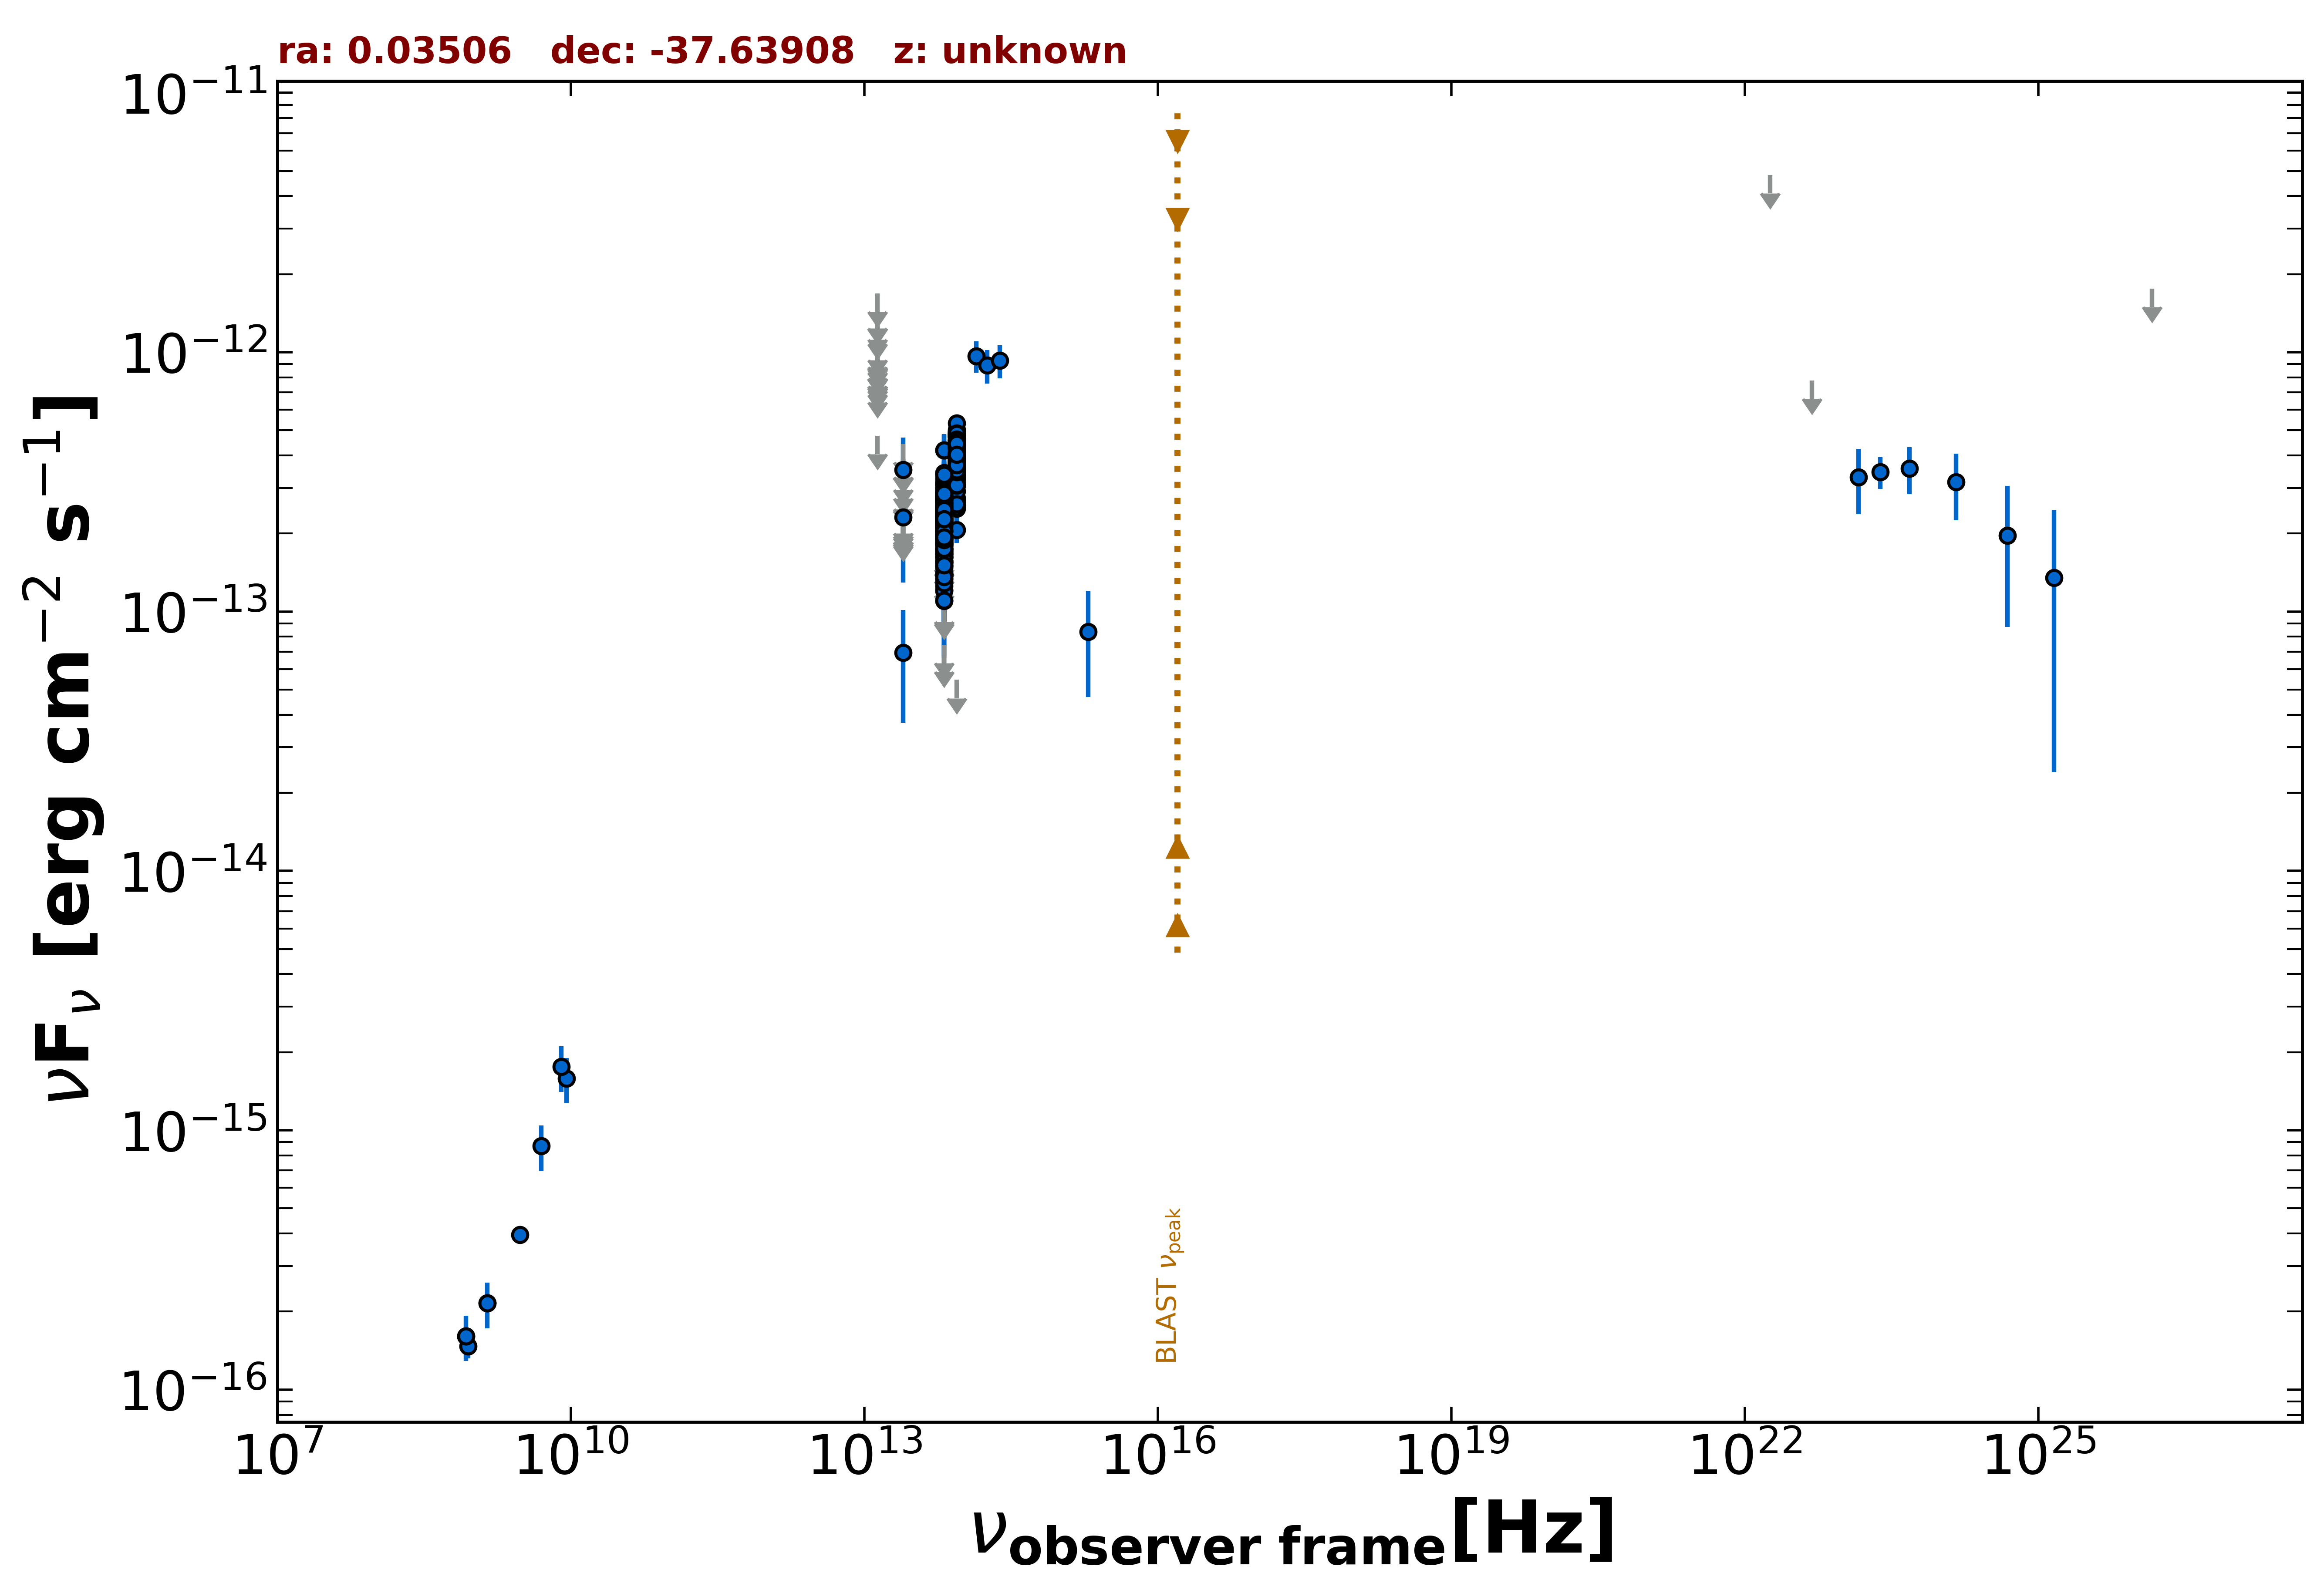

Source data for this figure (header and first rows):
freq., flux, err_flux, MJD_start, MJD_end, flag, catalog, reference
1.400e+09, 2.156e-16, 9.800e-18, 55000, 55000, , NVSS, Condon et al. 1998  AJ  115  1693
8.870e+08, 1.472e-16, 1.505e-17, 55000, 55000, , RACS, Hale et al. 2021  PASA  38  e058
8.430e+08, 1.610e-16, 1.265e-17, 55000, 55000, , SUMSS, Manch et al. 2003  MNRAS  342  1117
3.000e+09, 3.955e-16, 9.950e-18, 55000, 55000, , VLASSQL, Gordon et al. 2021  ApJS  255  30
1.389e+14, 9.676e-13, 1.350e-13, 55000, 55000, , 2MASS, Skrutskie et al. 2006  AJ  131  1163
1.804e+14, 8.898e-13, 1.315e-13, 55000, 55000, , 2MASS, Skrutskie et al. 2006  AJ  131  1163
2.427e+14, 9.290e-13, 1.350e-13, 55000, 55000, , 2MASS, Skrutskie et al. 2006  AJ  131  1163
8.817e+13, 3.990e-13, 2.600e-15, 55000, 55000, , UNWISE, Schlafly et al. 2019  ApJS  240  30
6.517e+13, 2.147e-13, 3.500e-15, 55000, 55000, , UNWISE, Schlafly et al. 2019  ApJS  240  30
8.817e+13, 4.056e-13, 1.080e-14, 55000, 55000, , WISE, Wright et al. 2010  AJ  140  1868
6.517e+13, 2.316e-13, 8.500e-15, 55000, 55000, , WISE, Wright et al. 2010  AJ  140  1868
2.498e+13, 6.943e-14, 3.218e-14, 55000, 55000, , WISE, Wright et al. 2010  AJ  140  1868
1.363e+13, 4.768e-13, 0.000e+00, 55000, 55000, UL, WISE, Wright et al. 2010  AJ  140  1868
8.817e+13, 3.841e-13, 2.515e-14, 57183, 57183, , NEOWISE, Mainzer et al. 2014  ApJ  792  30
6.517e+13, 1.507e-13, 4.160e-14, 57183, 57183, , NEOWISE, Mainzer et al. 2014  ApJ  792  30
8.817e+13, 4.849e-13, 3.085e-14, 57176, 57176, , NEOWISE, Mainzer et al. 2014  ApJ  792  30
6.517e+13, 1.677e-13, 5.470e-14, 57176, 57176, , NEOWISE, Mainzer et al. 2014  ApJ  792  30
8.817e+13, 4.306e-13, 2.575e-14, 57176, 57176, , NEOWISE, Mainzer et al. 2014  ApJ  792  30
6.517e+13, 2.708e-13, 3.630e-14, 57176, 57176, , NEOWISE, Mainzer et al. 2014  ApJ  792  30
8.817e+13, 3.503e-13, 2.425e-14, 57177, 57177, , NEOWISE, Mainzer et al. 2014  ApJ  792  30
6.517e+13, 2.350e-13, 4.505e-14, 57177, 57177, , NEOWISE, Mainzer et al. 2014  ApJ  792  30
8.817e+13, 4.286e-13, 2.610e-14, 57176, 57176, , NEOWISE, Mainzer et al. 2014  ApJ  792  30
6.517e+13, 2.165e-13, 3.505e-14, 57176, 57176, , NEOWISE, Mainzer et al. 2014  ApJ  792  30
8.817e+13, 3.658e-13, 2.495e-14, 57176, 57176, , NEOWISE, Mainzer et al. 2014  ApJ  792  30
6.517e+13, 2.234e-13, 4.245e-14, 57176, 57176, , NEOWISE, Mainzer et al. 2014  ApJ  792  30
8.817e+13, 3.588e-13, 2.380e-14, 57176, 57176, , NEOWISE, Mainzer et al. 2014  ApJ  792  30
6.517e+13, 2.586e-13, 3.535e-14, 57176, 57176, , NEOWISE, Mainzer et al. 2014  ApJ  792  30
8.817e+13, 4.212e-13, 2.715e-14, 57176, 57176, , NEOWISE, Mainzer et al. 2014  ApJ  792  30
6.517e+13, 2.284e-13, 6.545e-14, 57176, 57176, , NEOWISE, Mainzer et al. 2014  ApJ  792  30
8.817e+13, 4.097e-13, 2.495e-14, 57176, 57176, , NEOWISE, Mainzer et al. 2014  ApJ  792  30
6.517e+13, 1.313e-13, 5.103e-14, 57176, 57176, , NEOWISE, Mainzer et al. 2014  ApJ  792  30
8.817e+13, 4.734e-13, 2.660e-14, 57177, 57177, , NEOWISE, Mainzer et al. 2014  ApJ  792  30
6.517e+13, 2.802e-13, 3.465e-14, 57177, 57177, , NEOWISE, Mainzer et al. 2014  ApJ  792  30
8.817e+13, 3.963e-13, 2.520e-14, 57176, 57176, , NEOWISE, Mainzer et al. 2014  ApJ  792  30
6.517e+13, 1.748e-13, 4.010e-14, 57176, 57176, , NEOWISE, Mainzer et al. 2014  ApJ  792  30
8.817e+13, 3.862e-13, 4.350e-14, 57177, 57177, , NEOWISE, Mainzer et al. 2014  ApJ  792  30
6.517e+13, 1.505e-13, 3.750e-14, 57177, 57177, , NEOWISE, Mainzer et al. 2014  ApJ  792  30
8.817e+13, 3.834e-13, 2.720e-14, 57176, 57176, , NEOWISE, Mainzer et al. 2014  ApJ  792  30
6.517e+13, 2.261e-13, 4.020e-14, 57176, 57176, , NEOWISE, Mainzer et al. 2014  ApJ  792  30
8.817e+13, 4.390e-13, 2.790e-14, 57544, 57544, , NEOWISE, Mainzer et al. 2014  ApJ  792  30
6.517e+13, 2.774e-13, 3.740e-14, 57544, 57544, , NEOWISE, Mainzer et al. 2014  ApJ  792  30
8.817e+13, 4.227e-13, 3.235e-14, 57543, 57543, , NEOWISE, Mainzer et al. 2014  ApJ  792  30
6.517e+13, 2.273e-13, 4.555e-14, 57543, 57543, , NEOWISE, Mainzer et al. 2014  ApJ  792  30
8.817e+13, 3.712e-13, 2.670e-14, 57543, 57543, , NEOWISE, Mainzer et al. 2014  ApJ  792  30
6.517e+13, 1.928e-13, 3.785e-14, 57543, 57543, , NEOWISE, Mainzer et al. 2014  ApJ  792  30
8.817e+13, 3.913e-13, 3.390e-14, 57544, 57544, , NEOWISE, Mainzer et al. 2014  ApJ  792  30
6.517e+13, 2.465e-13, 6.055e-14, 57544, 57544, , NEOWISE, Mainzer et al. 2014  ApJ  792  30
8.817e+13, 4.410e-13, 2.765e-14, 57543, 57543, , NEOWISE, Mainzer et al. 2014  ApJ  792  30
6.517e+13, 1.872e-13, 3.995e-14, 57543, 57543, , NEOWISE, Mainzer et al. 2014  ApJ  792  30
8.817e+13, 3.542e-13, 3.430e-14, 57543, 57543, , NEOWISE, Mainzer et al. 2014  ApJ  792  30
6.517e+13, 1.645e-13, 0.000e+00, 57543, 57543, UL, NEOWISE, Mainzer et al. 2014  ApJ  792  30
8.817e+13, 4.314e-13, 2.865e-14, 57543, 57543, , NEOWISE, Mainzer et al. 2014  ApJ  792  30
6.517e+13, 2.726e-13, 3.750e-14, 57543, 57543, , NEOWISE, Mainzer et al. 2014  ApJ  792  30
8.817e+13, 3.506e-13, 3.135e-14, 57176, 57176, , NEOWISE, Mainzer et al. 2014  ApJ  792  30
6.517e+13, 2.756e-13, 4.670e-14, 57176, 57176, , NEOWISE, Mainzer et al. 2014  ApJ  792  30
8.817e+13, 4.382e-13, 3.880e-14, 57543, 57543, , NEOWISE, Mainzer et al. 2014  ApJ  792  30
6.517e+13, 2.385e-13, 3.725e-14, 57543, 57543, , NEOWISE, Mainzer et al. 2014  ApJ  792  30
8.817e+13, 3.595e-13, 3.615e-14, 57713, 57713, , NEOWISE, Mainzer et al. 2014  ApJ  792  30
6.517e+13, 1.912e-13, 4.190e-14, 57713, 57713, , NEOWISE, Mainzer et al. 2014  ApJ  792  30
8.817e+13, 4.948e-13, 4.155e-14, 57713, 57713, , NEOWISE, Mainzer et al. 2014  ApJ  792  30
... 620 more rows
